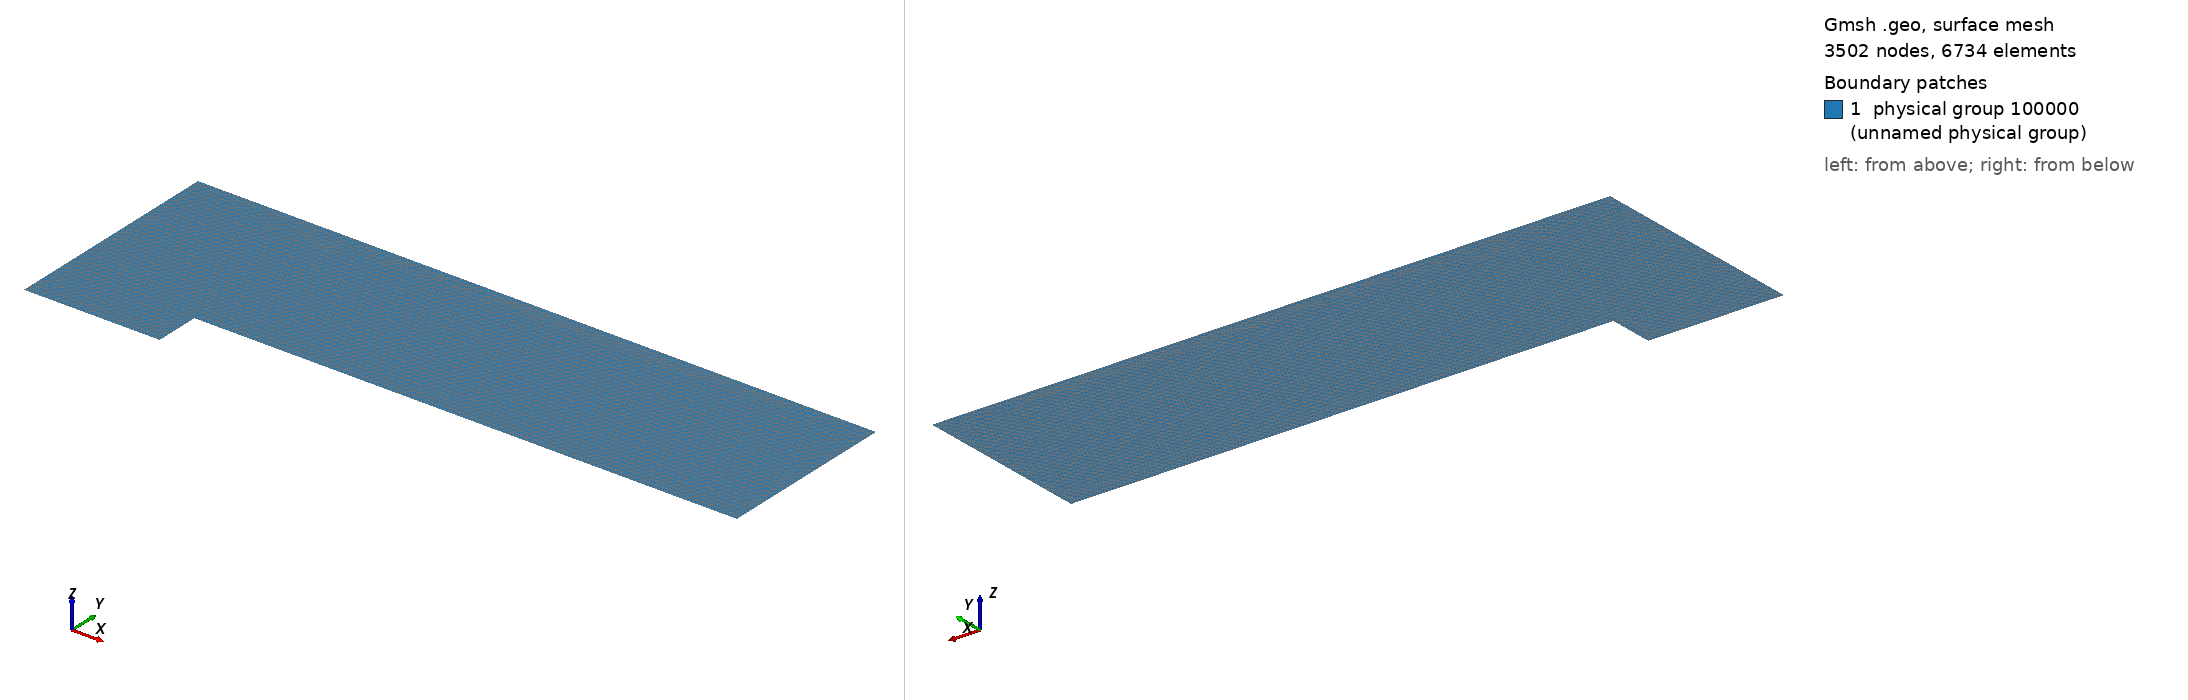

Gmsh geometry script, surface-meshed: 3502 nodes, 6734 surface elements. Boundary patches (legend numbers): 1 physical group 100000 (unnamed physical group). Left view from above one corner, right view from below the opposite corner. Legend entries are the model's physical surfaces. The drawing asked Gmsh for element sizes between 1% and 20% of the model's largest extent; the script's own settings can give other sizes.

=== step.geo (drawn) ===
L1=0.6;
L2=2.4;
h1=0.2;
h2=0.8;

cl1=0.01;
cl2=0.02;

Point(1) = {0, 0, 0, cl2};
Point(2) = {L1, 0, 0, cl1};
Point(3) = {L1, h1, 0, cl1};
Point(4) = {L1+L2, h1, 0, cl2};
Point(5) = {L1+L2, h1+h2, 0, cl2};
Point(6) = {0, h1+h2, 0, cl2};

Line(1) = {1,2};
Line(2) = {2,3};
Line(3) = {3,4};
Line(4) = {4,5};
Line(5) = {5,6};
Line(6) = {6,1};

Line Loop(1) = {1,2,3,4,5,6};
Plane Surface(1) = {1};

Physical Surface(100000) = {1};

Physical Line(100001) = {6};        // in flow
Physical Line(100002) = {1,2,3,5};  // bottom and top
Physical Line(100003) = {4};        // outlet
